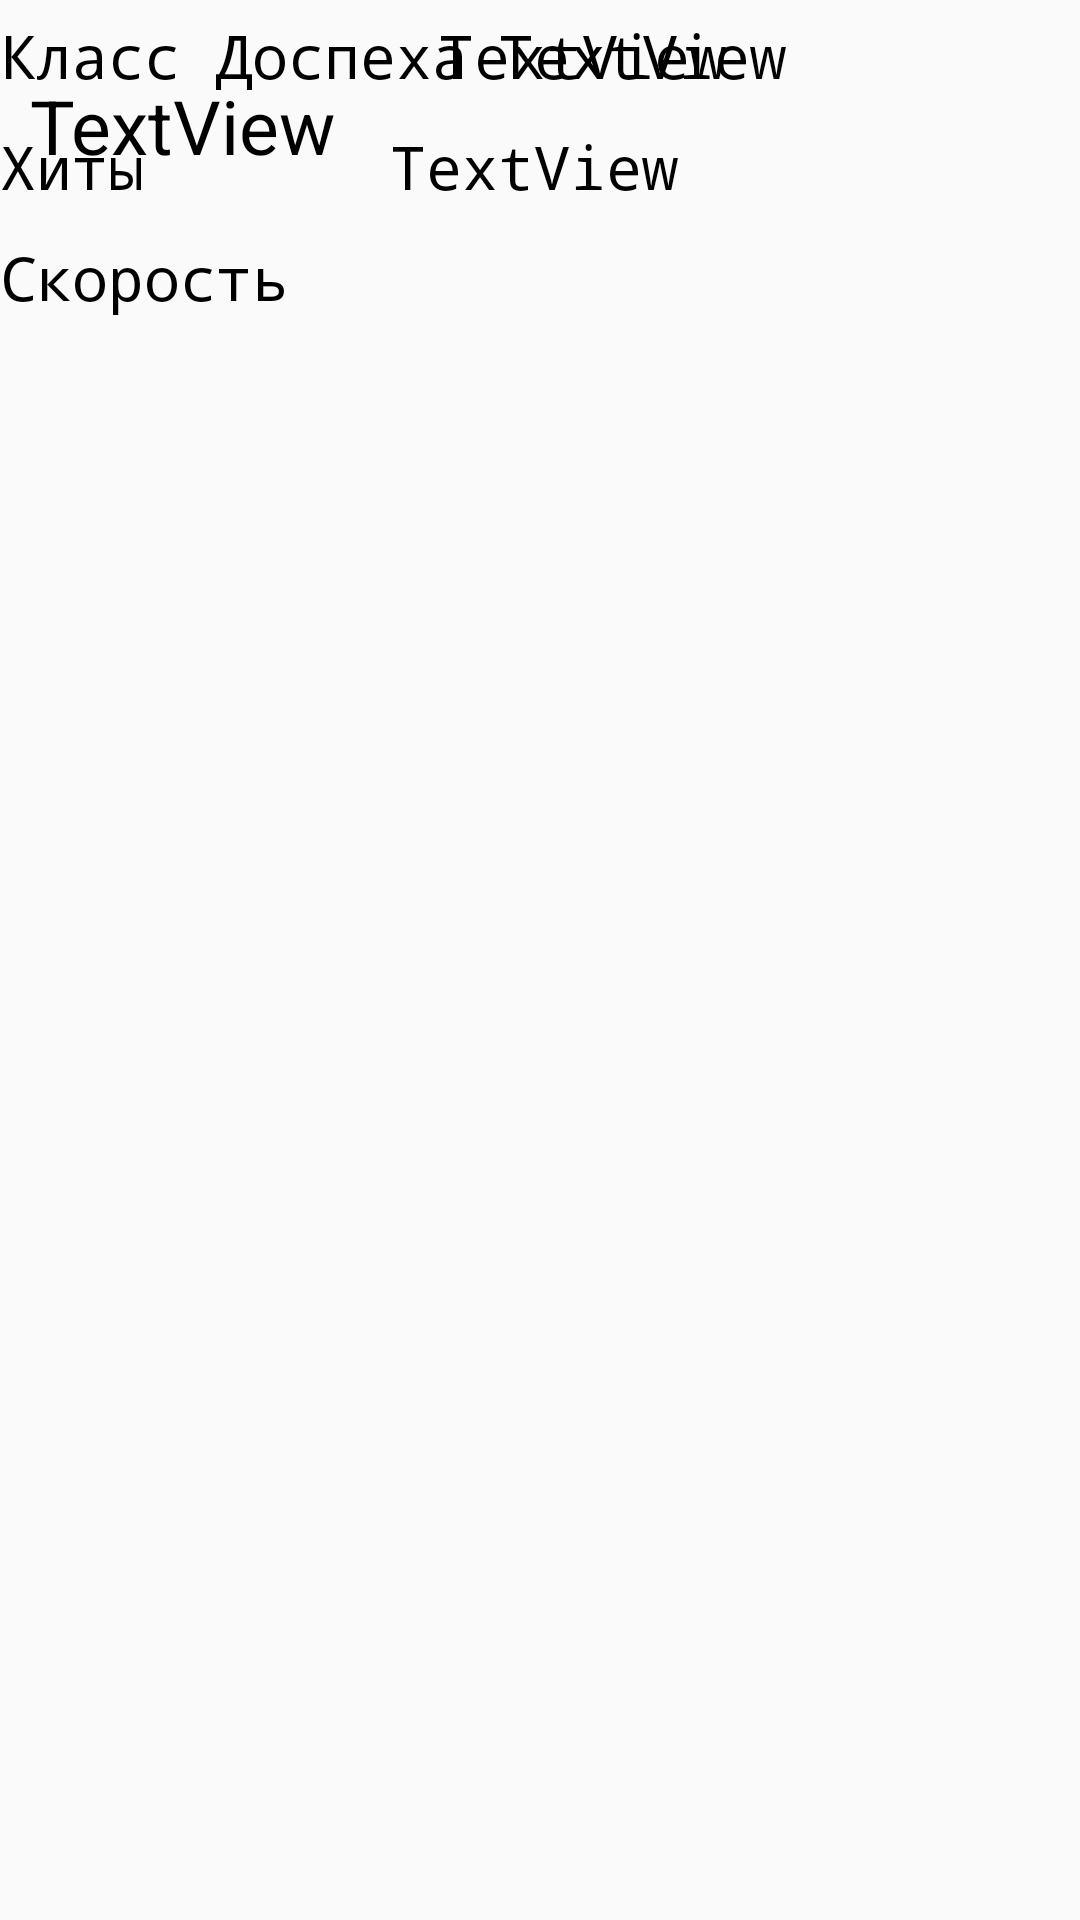

The Android layout XML behind this screen, and the referenced resources:
<!-- AndroidManifest.xml: application theme AppTheme -->
<!-- res/layout/activity_monster.xml -->
<?xml version="1.0" encoding="utf-8"?>
<androidx.constraintlayout.widget.ConstraintLayout
    xmlns:android="http://schemas.android.com/apk/res/android"
    xmlns:app="http://schemas.android.com/apk/res-auto"
    xmlns:tools="http://schemas.android.com/tools"
    android:layout_width="match_parent"
    android:layout_height="match_parent">

    <TextView
        android:id="@+id/monster_name"
        style="@style/NameText"
        android:layout_width="wrap_content"
        android:layout_height="wrap_content"
        android:layout_marginTop="25dp"
        android:layout_marginStart="0dp"
        android:paddingStart="10dp"
        android:text="TextView"
        app:layout_constraintStart_toStartOf="parent"
        app:layout_constraintTop_toTopOf="parent" />

    <TextView
        android:id="@+id/text_armor"
        android:layout_width="wrap_content"
        android:layout_height="wrap_content"
        style="@style/InfoText"
        android:layout_marginTop="150dp"
        android:paddingTop="5dp"
        android:paddingBottom="5dp"
        android:text="@string/armor"
        app:layout_constraintStart_toStartOf="parent"
        tools:layout_editor_absoluteX="7dp"
        tools:layout_editor_absoluteY="72dp"
        tools:ignore="MissingConstraints" />

    <TextView
        android:id="@+id/monster_armor"
        android:layout_width="wrap_content"
        android:layout_height="wrap_content"
        style="@style/InfoText"
        android:paddingTop="5dp"
        android:paddingBottom="5dp"
        android:paddingStart="10dp"
        android:text="TextView"
        app:layout_constraintStart_toEndOf="@+id/text_armor"
        tools:layout_editor_absoluteY="72dp"
        tools:ignore="MissingConstraints" />

    <TextView
        android:id="@+id/text_hp"
        style="@style/InfoText"
        android:layout_width="wrap_content"
        android:layout_height="wrap_content"
        android:paddingTop="5dp"
        android:paddingBottom="5dp"
        android:text="@string/hp"
        app:layout_constraintStart_toStartOf="parent"
        app:layout_constraintTop_toBottomOf="@+id/text_armor"
        tools:ignore="MissingConstraints" />

    <TextView
        android:id="@+id/textView4"
        style="@style/InfoText"
        android:layout_width="wrap_content"
        android:layout_height="wrap_content"
        android:layout_marginStart="72dp"
        android:paddingStart="10dp"
        android:paddingTop="5dp"
        android:paddingBottom="5dp"
        android:text="TextView"
        app:layout_constraintStart_toEndOf="@+id/text_hp"
        app:layout_constraintTop_toBottomOf="@+id/monster_armor"
        tools:ignore="MissingConstraints" />

    <TextView
        android:id="@+id/text_speed"
        style="@style/InfoText"
        android:layout_width="wrap_content"
        android:layout_height="wrap_content"
        android:paddingTop="5dp"
        android:paddingBottom="5dp"
        android:text="@string/speed"
        app:layout_constraintStart_toStartOf="parent"
        app:layout_constraintTop_toBottomOf="@+id/text_hp"
        tools:ignore="MissingConstraints" />

    <TextView
        android:id="@+id/textView5"
        style="@style/InfoText"
        android:layout_width="wrap_content"
        android:layout_height="wrap_content"
        android:layout_marginStart="40dp"
        android:paddingStart="10dp"
        android:paddingTop="5dp"
        android:paddingBottom="5dp"
        android:text="TextView"
        app:layout_constraintStart_toEndOf="@+id/text_speed"
        tools:ignore="MissingConstraints"
        tools:layout_editor_absoluteY="152dp" />

</androidx.constraintlayout.widget.ConstraintLayout>
<!-- resources referenced by this layout -->
<resources>
  <string name="armor">Класс Доспеха</string>
  <string name="hp">Хиты</string>
  <string name="speed">Скорость</string>
  <style name="InfoText">
          <item name="fontFamily">monospace</item>
          <item name="android:textSize">20sp</item>
          <item name="android:textColor">@color/black</item>
      </style>
  <style name="NameText">
          <item name="fontFamily">@font/eb_garamond</item>
          <item name="android:textSize">25sp</item>
          <item name="android:textColor">@color/black</item>
      </style>
  <style name="AppTheme" parent="Theme.AppCompat.Light.NoActionBar">
          
          <item name="colorPrimary">@color/colorPrimary</item>
          <item name="colorPrimaryDark">@color/colorPrimaryDark</item>
          <item name="colorAccent">@color/colorAccent</item>
      </style>
  <color name="black">#000000</color>
  <color name="colorPrimary">#81675A</color>
  <color name="colorPrimaryDark">#3700B3</color>
  <color name="colorAccent">#03DAC5</color>
</resources>
